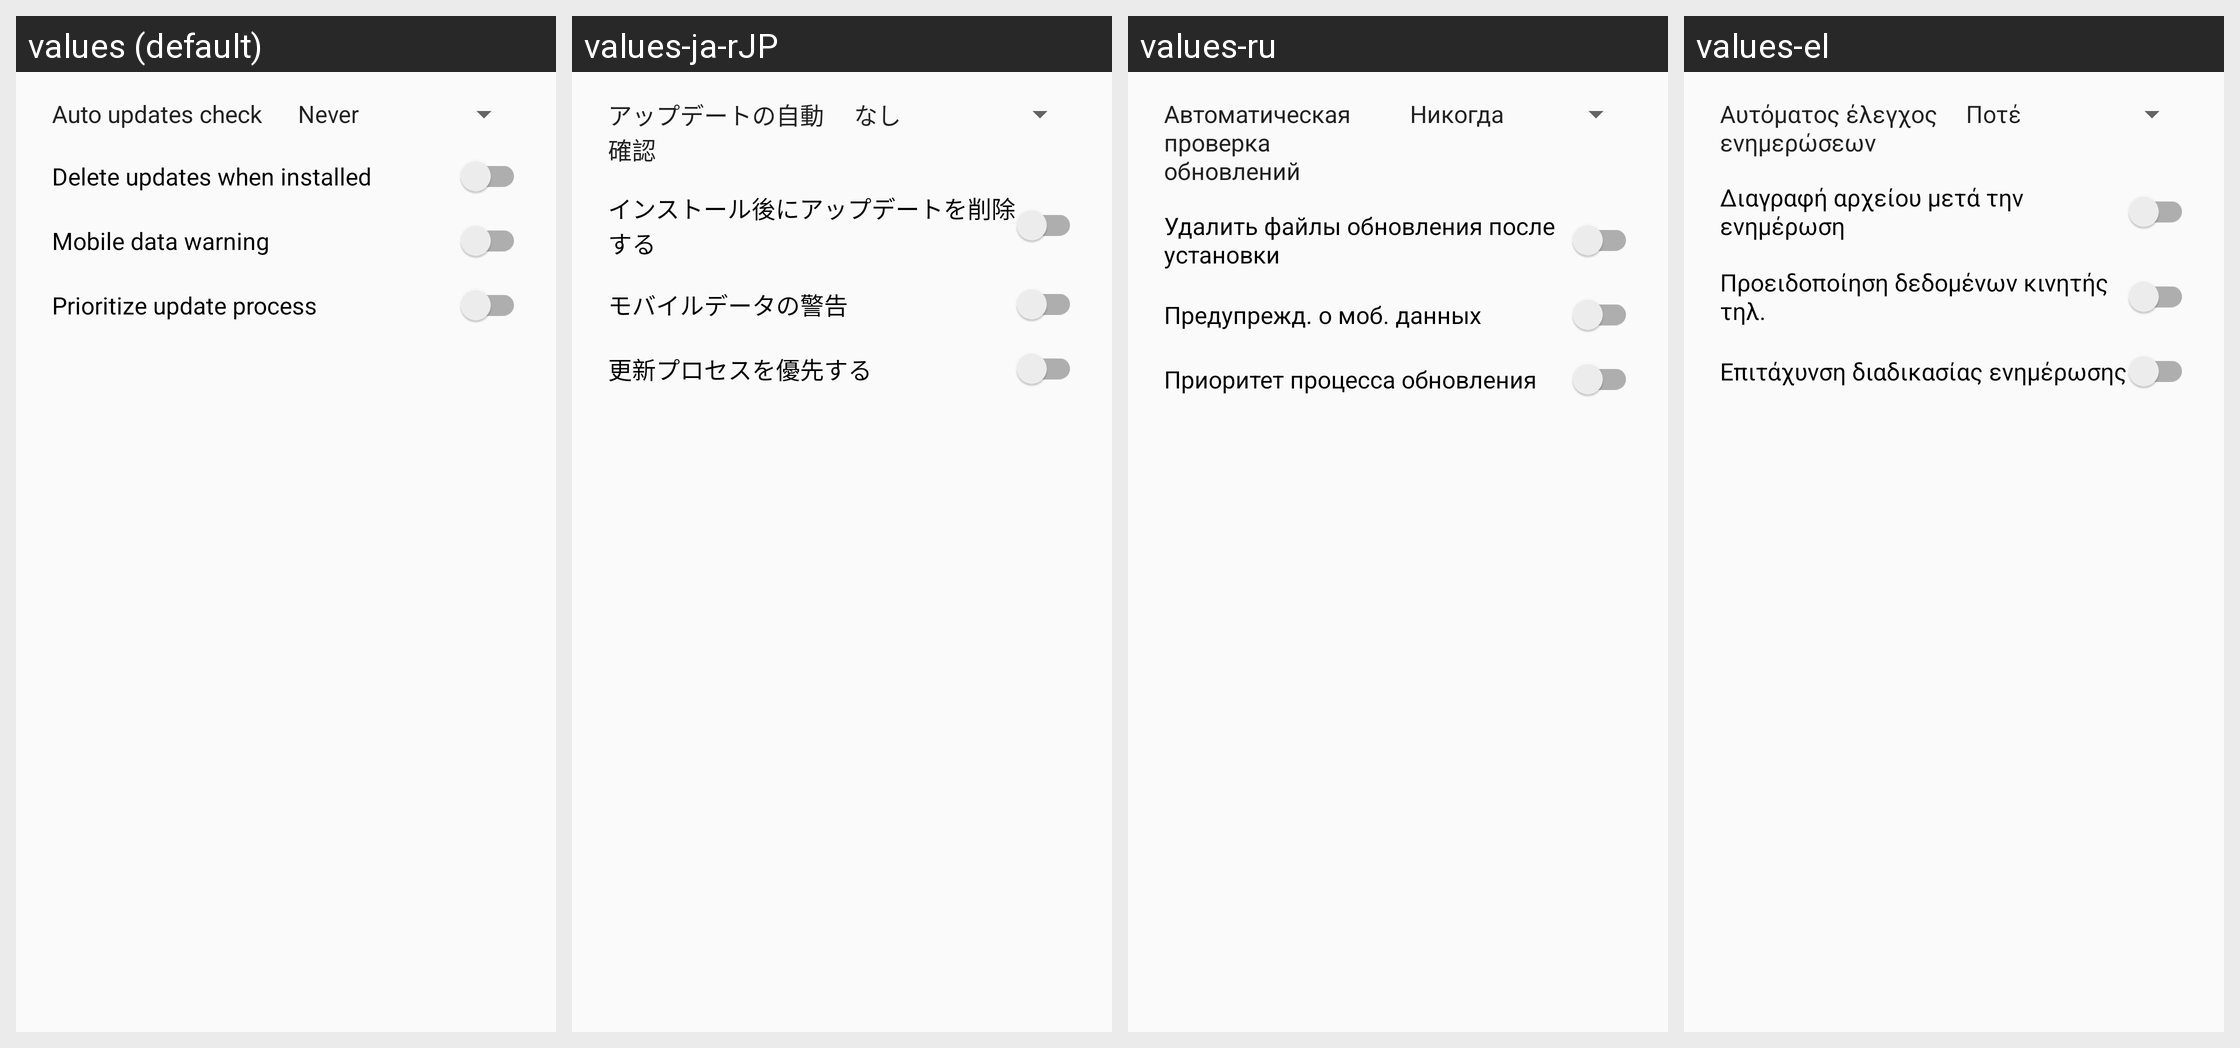

Locale-by-locale string values for the Android screen shown in this grid:
Android screen res/layout/preferences_dialog.xml rendered under 4 locales, left to right: values (default), values-ja-rJP, values-ru, values-el. Device: Nexus 5 (rendered at 1080×1920; each locale shown at half size, 540×960, under a caption strip naming it); theme AppTheme.
Other locales in the repository, not shown: values-ar, values-ast-rES, values-az, values-bg, values-bs, values-ca, values-cs, values-cy, values-da, values-de, values-en-rAU, values-en-rCA, values-en-rGB, values-en-rIN, values-es, values-es-rUS, values-et, values-eu, values-fi, values-fr, values-gd, values-gl, values-hr, values-hu, values-in, values-it, values-iw, values-ja, values-ka, values-kn, values-ko, values-nb, values-nl, values-pl, values-pt-rBR, values-pt-rPT, values-ro, values-sk, values-sl, values-sq, values-sr, values-sv, values-th, values-tr, values-uk, values-vi, values-zh-rCN, values-zh-rTW.
Strings drawn on this screen, with the default value and each locale's value (text and hints the layout hard-codes, and strings that could not be matched under every locale, appear in the picture but are not listed):

menu_auto_updates_check
  values: Auto updates check
  values-ja-rJP: アップデートの自動確認
  values-ru: Автоматическая проверка обновлений
  values-el: Αυτόματος έλεγχος ενημερώσεων

menu_auto_delete_updates
  values: Delete updates when installed
  values-ja-rJP: インストール後にアップデートを削除する  [from values-ja]
  values-ru: Удалить файлы обновления после установки
  values-el: Διαγραφή αρχείου μετά την ενημέρωση

menu_mobile_data_warning
  values: Mobile data warning
  values-ja-rJP: モバイルデータの警告
  values-ru: Предупрежд. о моб. данных
  values-el: Προειδοποίηση δεδομένων κινητής τηλ.

menu_ab_perf_mode
  values: Prioritize update process
  values-ja-rJP: 更新プロセスを優先する  [from values-ja]
  values-ru: Приоритет процесса обновления
  values-el: Επιτάχυνση διαδικασίας ενημέρωσης
